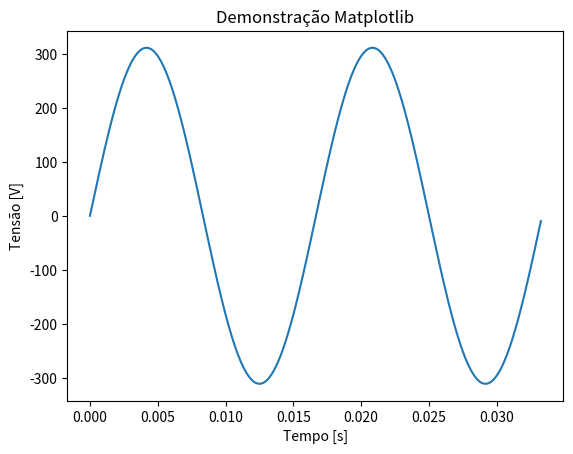

Recreate this plot in Python.
# Aula 02 - Introdução ao Python: Bibliotecas e Virtualenv
# Instala as bibliotecas: pip install numpy matplotlib
import numpy as np
from matplotlib import pyplot as plt

f = 60 #Frequência
T = 1/f #periodo
A =  220 * np.sqrt(2) #amplitude
t = np.arange(0,2*T,T/200)
y = A * np.sin(2*np.pi*f*t)

plt.title("Demonstração Matplotlib")
plt.xlabel("Tempo [s]")
plt.ylabel("Tensão [V]")
plt.plot(t,y)
plt.show()
